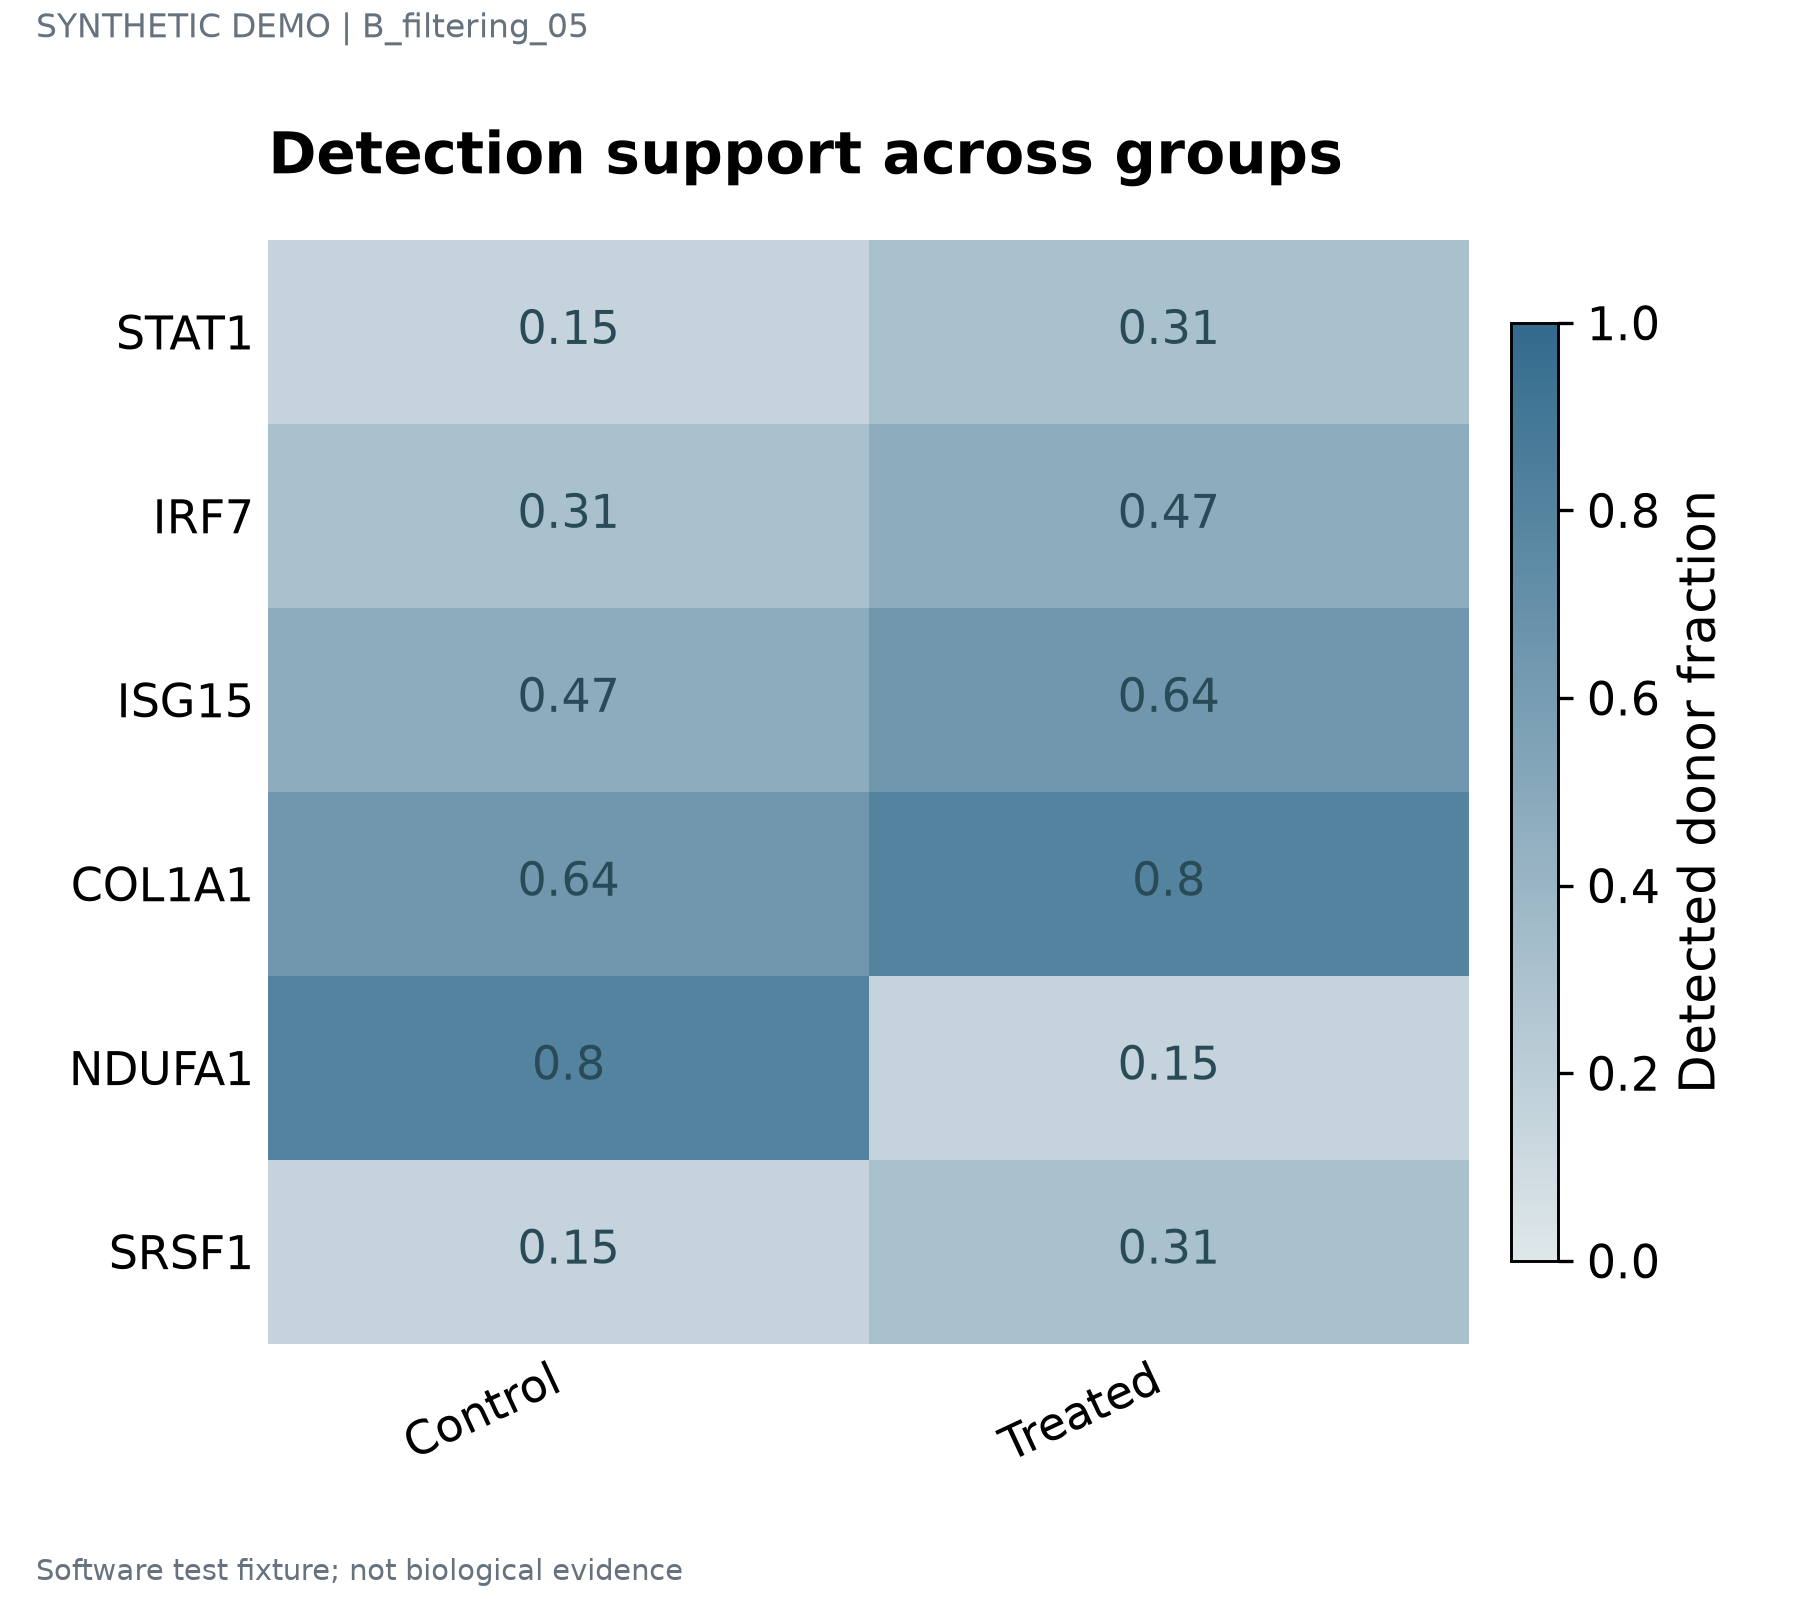

Source data for this figure (header and first rows):
label	series	value	panel_id
STAT1	Control	0.15	p1
STAT1	Treated	0.31	p1
IRF7	Control	0.31	p1
IRF7	Treated	0.47	p1
ISG15	Control	0.47	p1
ISG15	Treated	0.64	p1
COL1A1	Control	0.64	p1
COL1A1	Treated	0.8	p1
NDUFA1	Control	0.8	p1
NDUFA1	Treated	0.15	p1
SRSF1	Control	0.15	p1
SRSF1	Treated	0.31	p1
